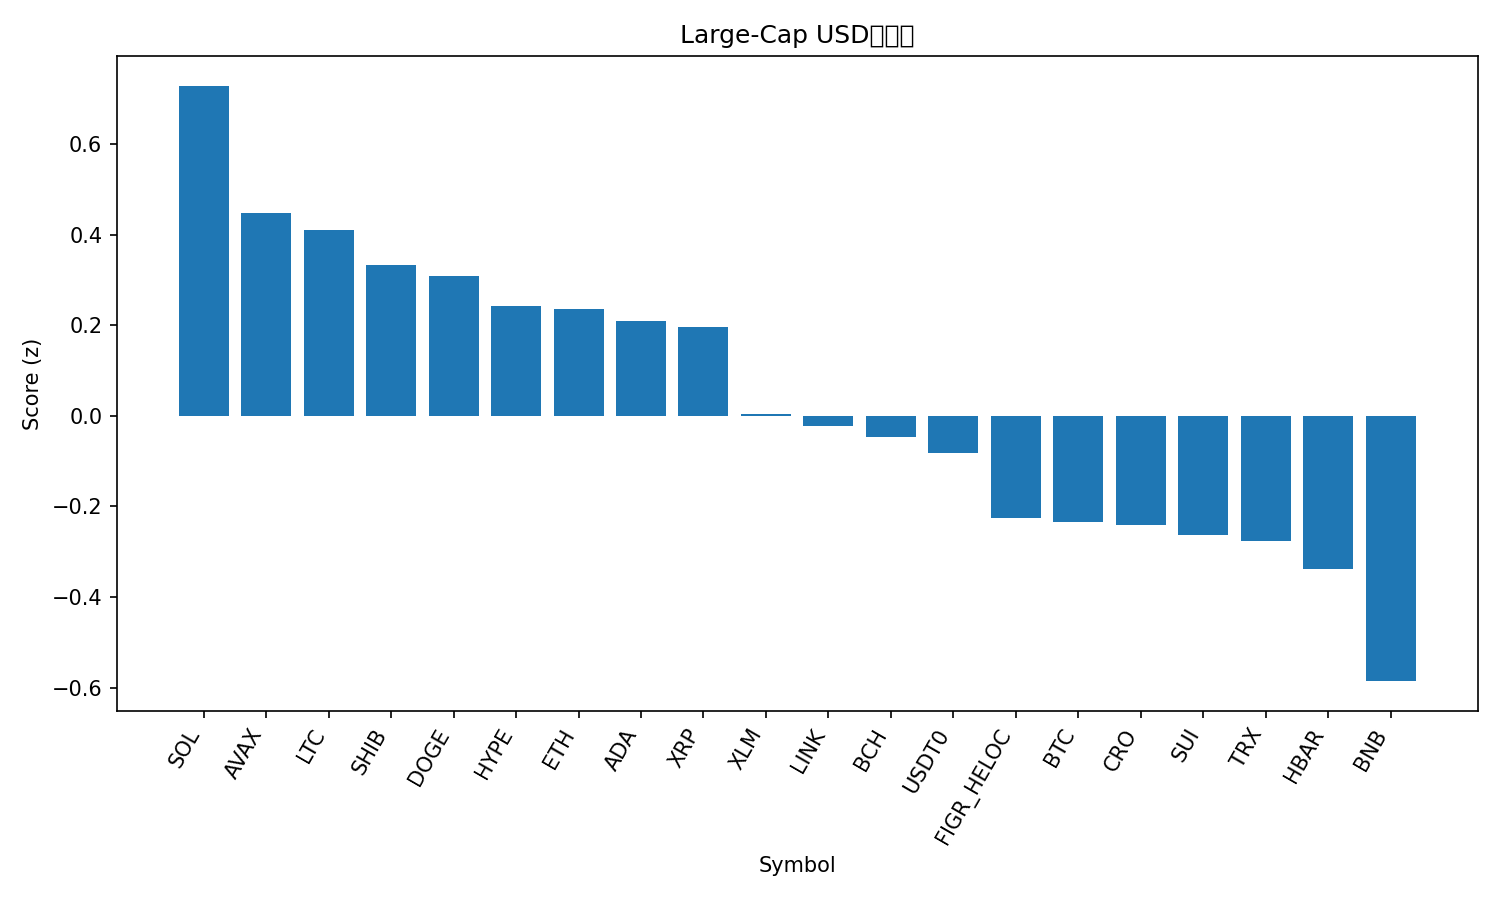

Source data for this figure (header and first rows):
rank, name, symbol, price, pct_1h, pct_24h, pct_7d, pct_1h_vs_btc, pct_24h_vs_btc, pct_7d_vs_btc, market_cap_rank, market_cap, volume_usd, score
1, Solana, SOL, 201.9, 1.241, 3.469, -14.51, 1.105, 3.195, -6.125, 6, 110391123817, 11216453493, 0.729
2, Avalanche, AVAX, 23.2, 1.549, 1.862, -24.85, 1.413, 1.589, -16.47, 23, 9880806128, 1582410921, 0.4488
3, Litecoin, LTC, 99.2, 1.602, -0.2982, -17.82, 1.466, -0.5714, -9.437, 30, 7574249378, 1309673262, 0.4096
4, Shiba Inu, SHIB, 1.104e-05, 0.7209, 3.331, -14.56, 0.5851, 3.058, -6.183, 33, 6500516257, 375362005, 0.3323
5, Dogecoin, DOGE, 0.2123, 1.045, 2.595, -20.58, 0.9096, 2.322, -12.2, 9, 32108279406, 4990865931, 0.3084
6, Hyperliquid, HYPE, 40.53, 1.112, 0.9689, -17.13, 0.9761, 0.6957, -8.751, 20, 10986339179, 800828572, 0.242
7, Ethereum, ETH, 4185, 0.7443, 1.157, -10.58, 0.6086, 0.8837, -2.204, 2, 504642082204, 48687537731, 0.2363
8, Cardano, ADA, 0.7179, 0.5849, 3.791, -17.75, 0.4492, 3.517, -9.375, 11, 26239338795, 2244479321, 0.2089
9, XRP, XRP, 2.6, 0.6067, 2.73, -14.25, 0.471, 2.457, -5.874, 5, 155925767482, 9139104883, 0.197
10, Stellar, XLM, 0.3482, 0.7749, 0.6149, -15.58, 0.6391, 0.3417, -7.196, 18, 11145609727, 351921954, 0.003939
11, Chainlink, LINK, 19.68, 0.3243, 2.6, -14.11, 0.1886, 2.327, -5.725, 15, 13709377953, 1537589866, -0.02266
12, Bitcoin Cash, BCH, 544.3, 0.426, 0.8391, -9.492, 0.2902, 0.5659, -1.112, 21, 10850470441, 293395673, -0.04565
13, USDT0, USDT0, 1.001, 0.1352, 0.05719, 0.1186, -0.0005126, -0.216, 8.499, 31, 7364731762, 524487459, -0.08262
14, Figure Heloc, FIGR_HELOC, 0.9754, 0.0, 0.0, -1.317, -0.1358, -0.2732, 7.063, 16, 12667362857, 389493, -0.2246
15, Bitcoin, BTC, 114703, 0.1358, 0.2732, -8.38, 0.0, 0.0, 0.0, 1, 2286059031195, 82168225074, -0.2333
16, Cronos, CRO, 0.17, 1.329, -3.539, -19.76, 1.193, -3.812, -11.38, 35, 5928249991, 52129491, -0.2403
17, Sui, SUI, 2.87, 0.2647, 2.72, -21.9, 0.1289, 2.447, -13.52, 22, 10409026589, 2473965837, -0.2624
18, TRON, TRX, 0.3218, 0.2279, -0.4606, -6.988, 0.09217, -0.7337, 1.392, 10, 30463366318, 806749484, -0.277
19, Hedera, HBAR, 0.1886, 0.2044, 1.539, -17.69, 0.06861, 1.265, -9.311, 28, 7998088534, 418590140, -0.3388
20, BNB, BNB, 1277, -0.4813, -1.577, 4.486, -0.6171, -1.85, 12.87, 4, 177594360340, 10449321462, -0.5858
21, Mantle, MNT, 2.04, 1.656, -11.49, -14.74, 1.52, -11.77, -6.365, 32, 6627614721, 823803849, -0.8635
